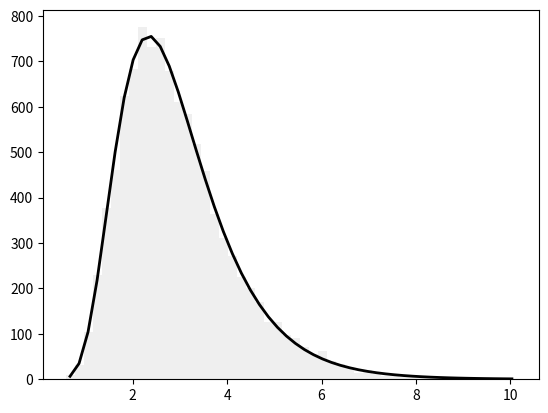

Source code (Python):
import scipy.stats
import numpy as np
import matplotlib.pyplot as plt
np.random.seed(1234)
samples=np.random.lognormal(mean=1.,sigma=.4,size=10000)
shape,loc,scale=scipy.stats.lognorm.fit(samples,floc=0)
num_bins=50
clr="#EFEFEF"
counts,edges,patches=plt.hist(samples,bins=num_bins,color=clr)
centers=0.5*(edges[:-1]+edges[1:])
cdf=scipy.stats.lognorm.cdf(edges,shape,loc=loc,scale=scale)
prob=np.diff(cdf)
plt.plot(centers,samples.size*prob,'k-',linewidth=2)
plt.show()